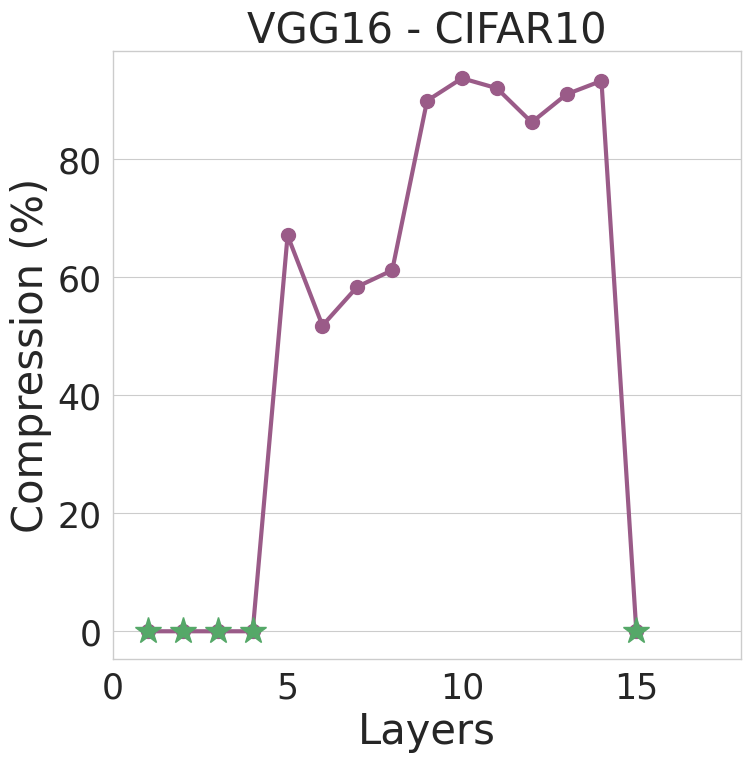

The matplotlib source for this figure:
""" Simple Code To Visualize Impact Of Group Size on Params Pruned """


import matplotlib.pyplot as plt
import seaborn as sns
import numpy as np

from scipy import stats

sns.set()
sns.set_context('paper')
sns.set_style("whitegrid")


current_palette = sns.color_palette()
current_palette = [[102,194,165],[252,141,98],[141,160,203]]
Green = sns.cubehelix_palette(8, start=2, rot=0, dark=0, light=.95, reverse=True)
Purpul = sns.cubehelix_palette(8)
lightpurpul = sns.dark_palette("purple")
Blue = sns.cubehelix_palette(8, start=.5, rot=-.75)
Allcolor = sns.color_palette("hls", 8)
current_palette = [[i / 256.0 for i in color] for color in current_palette]



# FGSM Data
layers            = ['conv1.weight','conv2.weight','conv3.weight','conv4.weight','conv5.weight','conv6.weight','conv7.weight','conv8.weight','conv9.weight', 'conv10.weight','conv11.weight','conv12.weight','conv13.weight', 'linear1.weight', 'linear3.weight']
layers_untouched  = ['conv1.weight','conv2.weight','conv3.weight','conv4.weight', 'linear3.weight']
compression     = np.array([0.0, 0.0, 0.0, 0.0, 0.670898, 0.518066,0.583984, 0.611816, 0.899170, 0.937256, 0.920410, 0.862549, 0.910156, 0.932861, 0.0])

fig, ax = plt.subplots(figsize=(8.1,7.9))
ax.xaxis.grid(False)
ax.plot(np.arange(1, len(layers)+1), compression*100., color=Purpul[4], linewidth=3, marker='o', markevery=1, markersize=10, label= 'FGSM Original')
ax.plot(np.arange(1, len(layers)+1), compression*100., 'g*', markevery=[0,1,2,3,14], markersize=20, label='Untouched')
#ax.set_xticks(np.arange(1, len(layers)+1, 5))
ax.set_xlim([0,18])
#ax.legend()
ax.set_xlabel('Layers', fontsize=30)
ax.set_ylabel('Compression (%)', fontsize=30)
#plt.legend(fontsize=13, loc= "best")
plt.title('VGG16 - CIFAR10', fontsize=30)
plt.tick_params(labelsize=25)
#plt.setp(ax.spines.values(), linewidth=1, color ='k')
fig.savefig('./sens_vgg16.pdf', format='pdf', dpi=1200)

